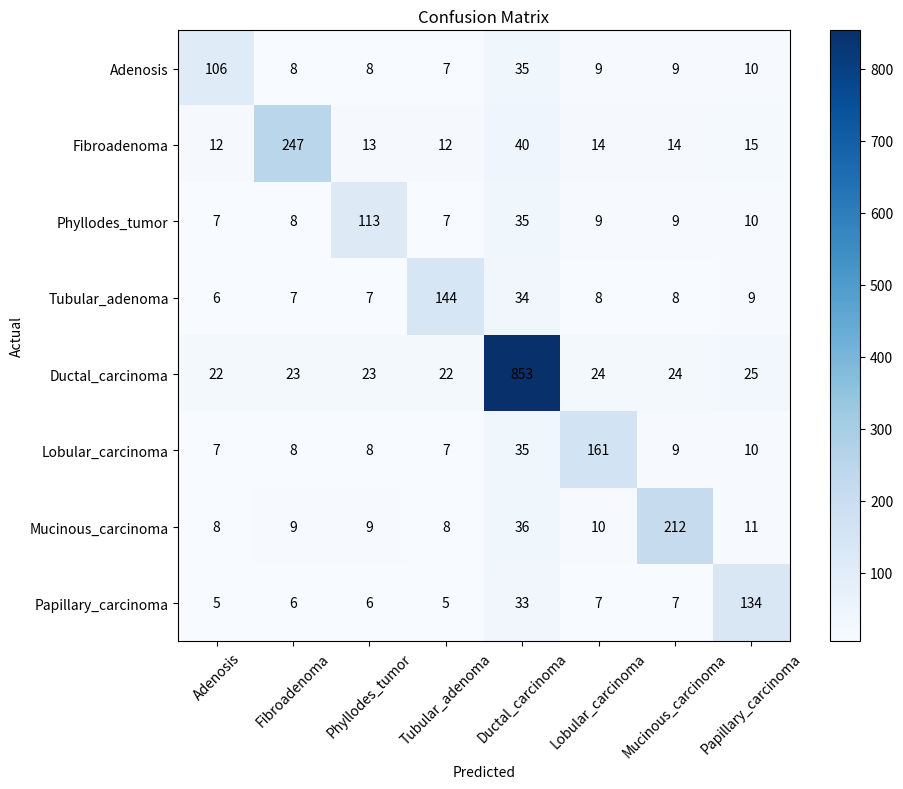

Write Python code to recreate this figure.
import numpy as np
import matplotlib.pyplot as plt

# Function to plot confusion matrix
def plot_confusion_matrix(tp, tn, fp, fn, class_labels):
    num_classes = len(class_labels)
    confusion_matrix = np.zeros((num_classes, num_classes), dtype=int)

    for i in range(num_classes):
        confusion_matrix[i, i] = tp[i] + tn[i]
        for j in range(num_classes):
            if j != i:
                confusion_matrix[i, j] = fp[i] + fn[j]

    plt.figure(figsize=(10, 8))
    plt.imshow(confusion_matrix, cmap='Blues', interpolation='nearest')
    plt.title('Confusion Matrix')
    plt.colorbar()

    plt.xticks(np.arange(num_classes), class_labels, rotation=45)
    plt.yticks(np.arange(num_classes), class_labels)

    for i in range(num_classes):
        for j in range(num_classes):
            plt.text(j, i, str(confusion_matrix[i, j]), ha='center', va='center', color='black')

    plt.xlabel('Predicted')
    plt.ylabel('Actual')
    plt.tight_layout()
    plt.show()

# Example TP, TN, FP, FN values for each class (replace with your actual values)
Actual_label = [113, 260, 121, 150, 903, 170, 222, 142]  # True positives + True negatives 



tp_values = [53,124,57,72,427,81,106,67]
tn_values = [53,123,56,72,426,80,106,67]
wrong_classifications = [7, 13, 8, 6, 50, 9, 10, 8]           # False positives + False negatives
fp_values = [5, 10, 5, 4, 20, 5, 6, 3]
fn_values = [2, 3, 3, 2, 30, 4, 4, 5]

# Example class labels
class_labels = ['Adenosis', 'Fibroadenoma','Phyllodes_tumor',  'Tubular_adenoma', 'Ductal_carcinoma',  'Lobular_carcinoma', 'Mucinous_carcinoma', 'Papillary_carcinoma']

# Plot confusion matrix
plot_confusion_matrix(tp_values, tn_values, fp_values, fn_values, class_labels)
